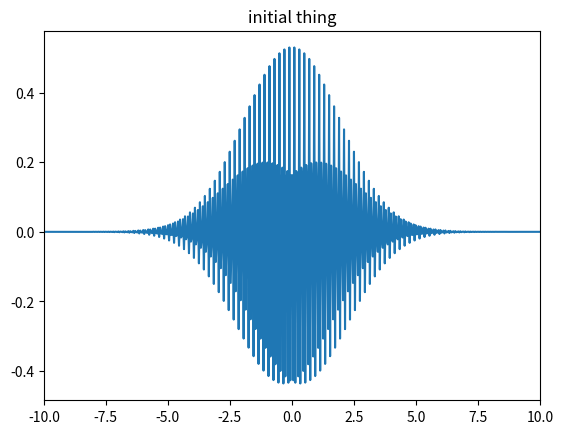

Source code (Python): (Note: this script raises an exception after producing the figure.)
import numpy as np
import scipy.linalg as la
import matplotlib.pyplot as plt
import scipy.special as sp

N=500;
L=10
start=-L
stop=L

hbar=1;
m=1
sig=2;
p=-2*np.pi;

h=(stop-start)/N
x,h=np.linspace(start,stop,N,retstep=True) 

a=np.imag(0+1j)

psi=1/np.sqrt(sig*np.sqrt(np.pi))*np.exp(1j*p*x/.1)*np.exp(-x**2/(2*sig**2))#guassian nonsense

plt.clf()
plt.title('initial thing')
#plt.plot(x,np.abs(np.conjugate(psi)*psi))
plt.plot(x,np.real(psi))
plt.xlim([-L,L])

plt.pause(.1)


tau=.1


A=np.zeros((N,N),dtype=np.complex)
B=np.zeros((N,N),dtype=np.complex)
V=np.zeros_like(x)

for i in range(1,N-1):
    A[i,i-1]=(hbar**2)/(4*m*h**2)
    A[i,i]=-(2*hbar**2)/(4*m*h**2)-V[i]/2+hbar*1j/tau
    A[i,i+1]=(hbar**2)/(4*m*h**2)
    B[i,i-1]=-(hbar**2)/(4*m*h**2)
    B[i,i]=(2*hbar**2)/(4*m*h**2)+V[i]/2+hbar*1j/tau
    B[i,i+1]=-(hbar**2)/(4*m*h**2)
A[0,0]=1;
A[-1,-1]=1;

t=0
tmax=50
plt.figure(1)
loop=0
step=5#int(tmax/(tau*50))
times=np.arange(t,tmax+tau,tau)
Xexp=np.zeros_like(times)
while t<tmax:
    t=t+tau
    Xexp[loop]=np.trapz(np.conjugate(psi)*x*psi*h)
    loop=loop+1
    r=B@psi;
    r[0]=0;
    r[-1]=0;
    
    psi=la.solve(A,r)
    
    if loop%step==0:
        plt.clf()
        plt.plot(x,np.abs(np.conjugate(psi)*psi))
        #plt.plot(x,np.real(psi))
        plt.xlabel('x')
        plt.ylabel('y')
        plt.title('time-{:1.3f}'.format(t))
        plt.ylim([0, 1])
        plt.xlim([-L,L])
        plt.draw()
        plt.pause(0.1)
        #print(np.trapz(np.abs(np.conjugate(psi)*psi)*h))
plt.clf()

plt.plot(times,Xexp)
plt.title('<x>')